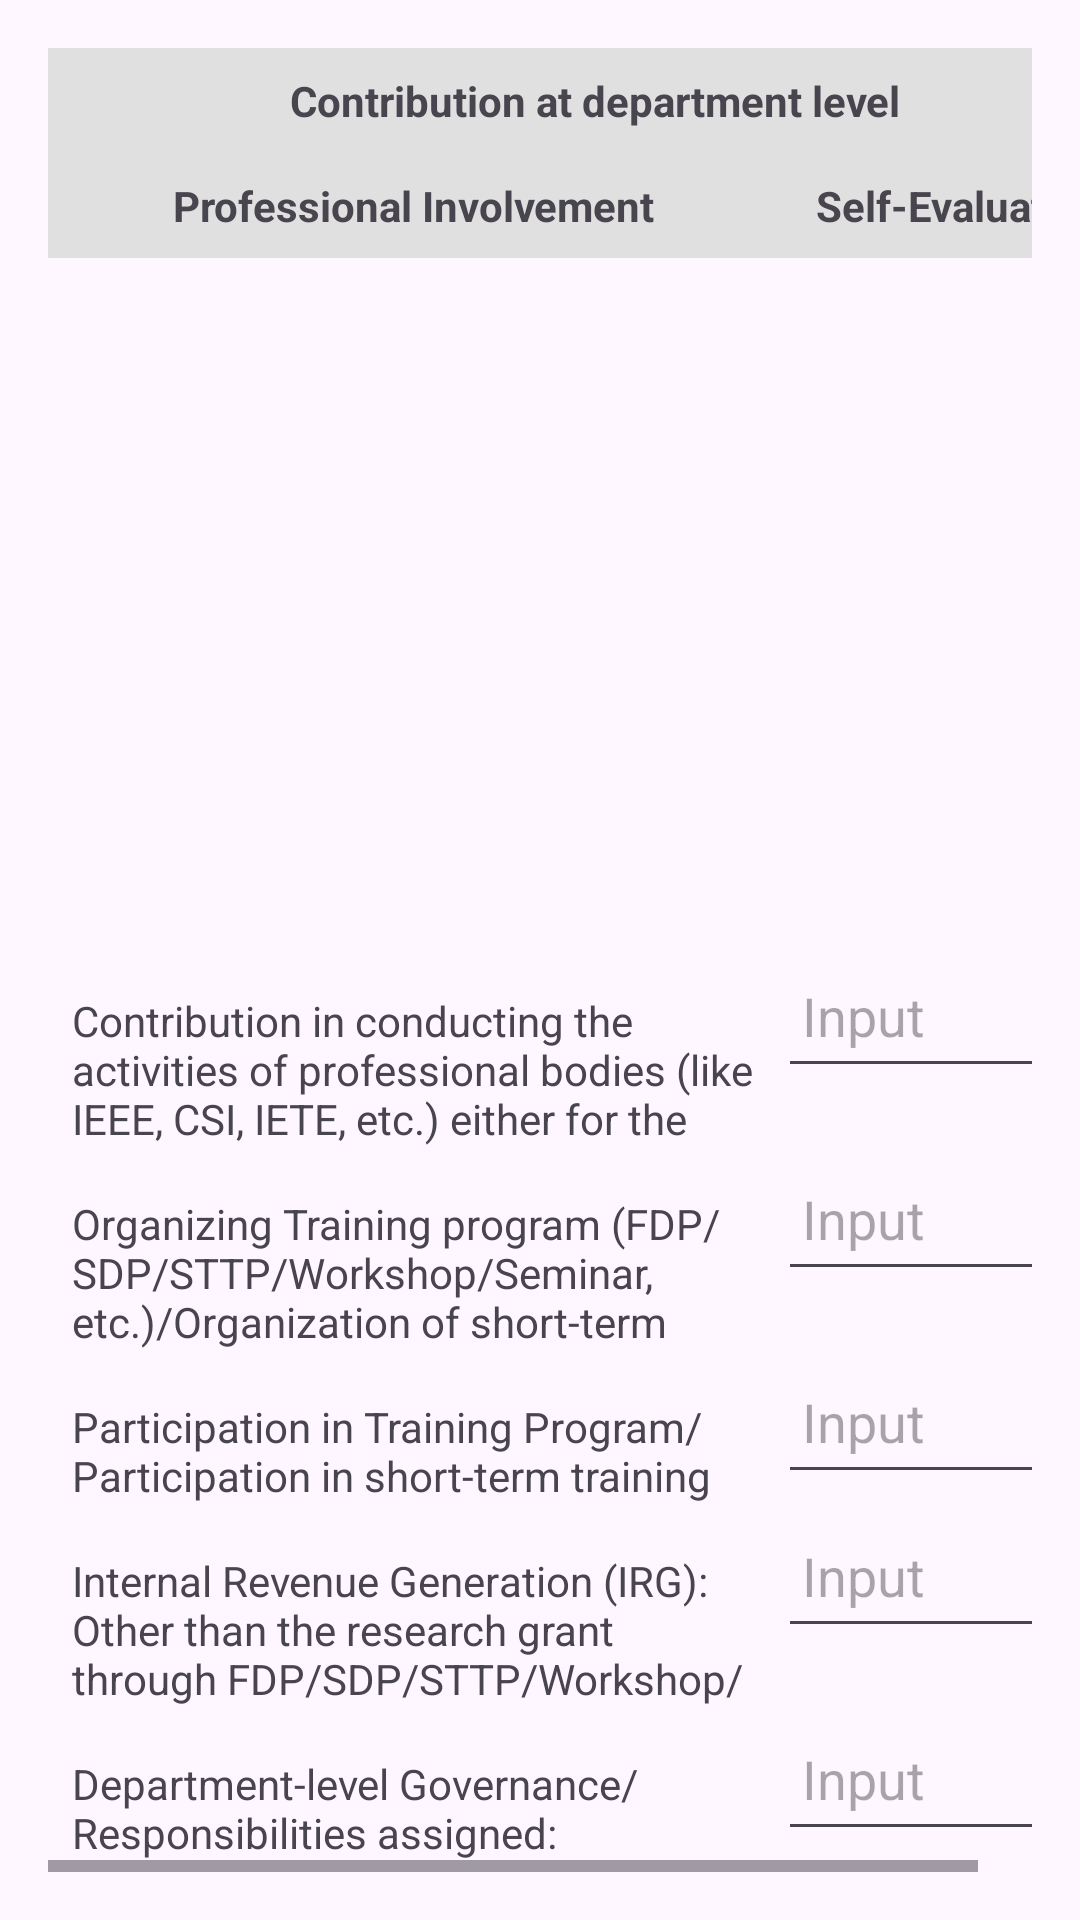

Here is an Android app screen rendered from its layout file. Give the layout XML and the strings, colors and styles it references.
<!-- AndroidManifest.xml: application theme Theme.AppraisalForm -->
<!-- res/layout/activity_sixth_page.xml -->
<?xml version="1.0" encoding="utf-8"?>
<HorizontalScrollView
    xmlns:android="http://schemas.android.com/apk/res/android"
    android:layout_width="match_parent"
    android:layout_height="match_parent"
    android:padding="16dp">

    <ScrollView
        android:layout_width="wrap_content"
        android:layout_height="wrap_content">

        <LinearLayout
            android:layout_width="match_parent"
            android:layout_height="wrap_content"
            android:orientation="vertical">

            <TableLayout
                android:id="@+id/tableLayout"
                android:layout_width="wrap_content"
                android:layout_height="wrap_content"
                android:stretchColumns="1">

                
                <TableRow>
                    <TextView
                        android:layout_width="365dp"
                        android:layout_height="match_parent"
                        android:layout_weight="2"
                        android:background="#E0E0E0"
                        android:gravity="center"
                        android:padding="8dp"
                        android:text="Contribution at department level"
                        android:textStyle="bold" />
                    <TextView
                        android:layout_width="0dp"
                        android:layout_height="wrap_content"
                        android:layout_weight="1"
                        android:text=""
                        android:background="#E0E0E0"
                        android:padding="8dp"
                        android:gravity="center"
                        android:textStyle="bold" />
                </TableRow>

                
                <TableRow>
                    <TextView
                        android:layout_width="0dp"
                        android:layout_height="wrap_content"
                        android:layout_weight="2"
                        android:text="Professional Involvement"
                        android:background="#E0E0E0"
                        android:padding="8dp"
                        android:gravity="center"
                        android:textStyle="bold" />
                    <TextView
                        android:layout_width="0dp"
                        android:layout_height="wrap_content"
                        android:layout_weight="1"
                        android:text="Self-Evaluation"
                        android:background="#E0E0E0"
                        android:padding="8dp"
                        android:gravity="center"
                        android:textStyle="bold" />
                </TableRow>

                
                <TableRow>
                    <TextView
                        android:layout_width="0dp"
                        android:layout_height="wrap_content"
                        android:layout_weight="2"
                        android:text="Contribution in conducting the activities of professional bodies (like IEEE, CSI, IETE, etc.) either for the students or faculty members."
                        android:padding="8dp" />
                    <EditText
                        android:id="@+id/row1UserInput"
                        android:layout_width="0dp"
                        android:layout_height="48dp"
                        android:layout_weight="1"
                        android:padding="8dp"
                        android:hint="Input" />
                </TableRow>

                <TableRow>
                    <TextView
                        android:layout_width="0dp"
                        android:layout_height="wrap_content"
                        android:layout_weight="2"
                        android:text="Organizing Training program (FDP/SDP/STTP/Workshop/Seminar, etc.)/Organization of short-term training courses."
                        android:padding="8dp" />
                    <EditText
                        android:id="@+id/row2UserInput"
                        android:layout_width="0dp"
                        android:layout_height="48dp"
                        android:layout_weight="1"
                        android:padding="8dp"
                        android:hint="Input" />
                </TableRow>

                <TableRow>
                    <TextView
                        android:layout_width="0dp"
                        android:layout_height="wrap_content"
                        android:layout_weight="2"
                        android:text="Participation in Training Program/Participation in short-term training courses."
                        android:padding="8dp" />
                    <EditText
                        android:id="@+id/row3UserInput"
                        android:layout_width="0dp"
                        android:layout_height="48dp"
                        android:layout_weight="1"
                        android:padding="8dp"
                        android:hint="Input" />
                </TableRow>

                <TableRow>
                    <TextView
                        android:layout_width="0dp"
                        android:layout_height="wrap_content"
                        android:layout_weight="2"
                        android:text="Internal Revenue Generation (IRG): Other than the research grant through FDP/SDP/STTP/Workshop/Seminar/Conference/Consultancy."
                        android:padding="8dp" />
                    <EditText
                        android:id="@+id/row4UserInput"
                        android:layout_width="0dp"
                        android:layout_height="48dp"
                        android:layout_weight="1"
                        android:padding="8dp"
                        android:hint="Input" />
                </TableRow><TableRow>
                    <TextView
                        android:layout_width="0dp"
                        android:layout_height="wrap_content"
                        android:layout_weight="2"
                        android:text="Department-level Governance/Responsibilities assigned:"
                        android:padding="8dp" />
                    <EditText
                        android:id="@+id/row5UserInput"
                        android:layout_width="0dp"
                        android:layout_height="48dp"
                        android:layout_weight="1"
                        android:padding="8dp"
                        android:hint="Input" />
                </TableRow>



            </TableLayout>

            
            <Button
                android:id="@+id/buttonNavigateToSeventhPage"
                android:layout_width="wrap_content"
                android:layout_height="wrap_content"
                android:text="Next Page"
                android:layout_marginTop="16dp"
                android:layout_gravity="center" />

        </LinearLayout>
    </ScrollView>
</HorizontalScrollView>
<!-- resources referenced by this layout -->
<resources>
  <style name="Theme.AppraisalForm" parent="Base.Theme.AppraisalForm" />
  <style name="Base.Theme.AppraisalForm" parent="Theme.Material3.DayNight.NoActionBar">
          
          
      </style>
</resources>
